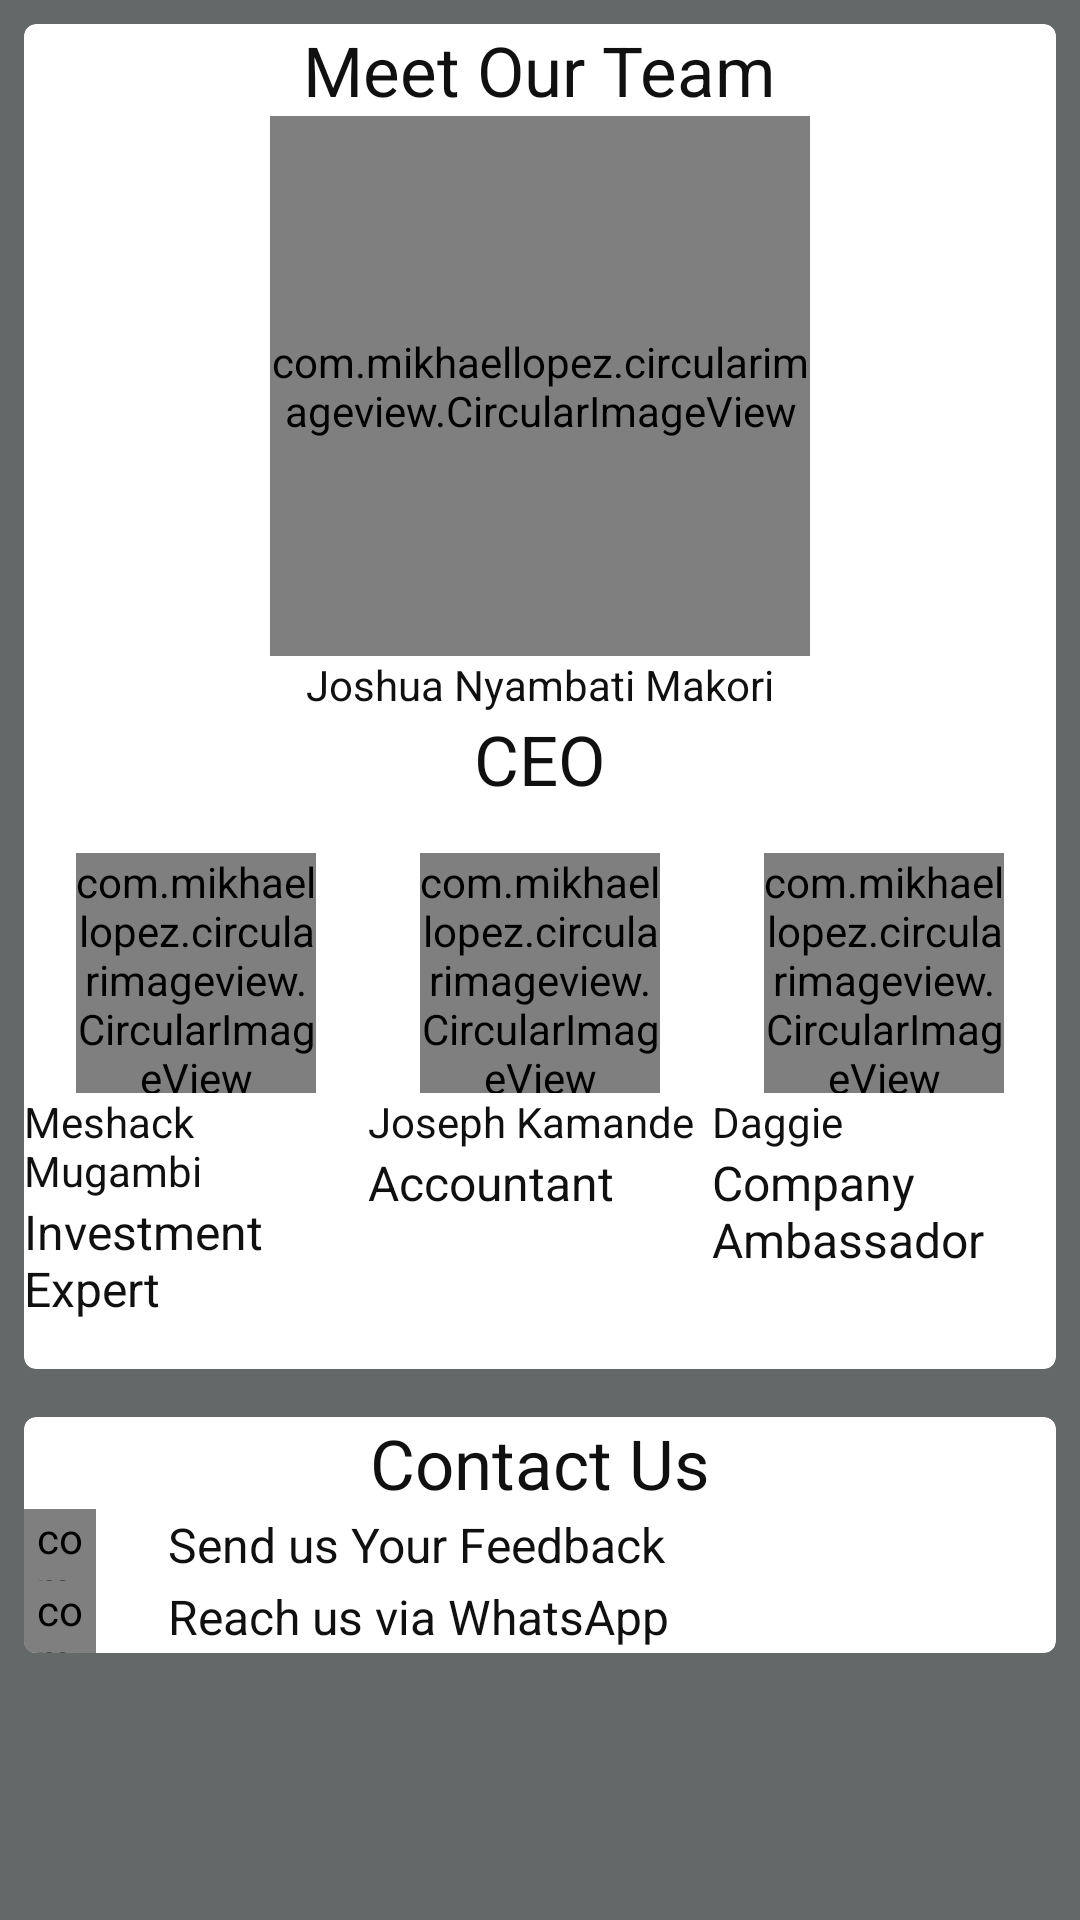

Layout XML and referenced resources for this Android screen:
<!-- AndroidManifest.xml: application theme AppTheme -->
<!-- res/layout/activity_about_us.xml -->
<?xml version="1.0" encoding="utf-8"?>
<LinearLayout xmlns:android="http://schemas.android.com/apk/res/android"
    xmlns:tools="http://schemas.android.com/tools"
    android:layout_width="match_parent"
    android:layout_height="match_parent"
    android:background="@color/colodarkish"
    android:orientation="vertical"
    tools:context=".AboutUs">
    <ScrollView
        android:layout_width="match_parent"
        android:layout_height="match_parent">
        <LinearLayout
            android:layout_width="match_parent"
            android:orientation="vertical"
            android:layout_height="match_parent">

    <android.support.v7.widget.CardView
        xmlns:android="http://schemas.android.com/apk/res/android"
        xmlns:card_view="http://schemas.android.com/apk/res-auto"
        android:layout_gravity="center_vertical"
        android:layout_margin="8dp"
        android:layout_width="match_parent"
        android:layout_height="wrap_content"
        card_view:cardCornerRadius="4dp">
        <LinearLayout
            android:layout_width="match_parent"
            android:orientation="vertical"
            android:layout_height="match_parent">
            <TextView
                android:text="Meet Our Team"
                android:textSize="23sp"
                android:layout_gravity="center"
                android:layout_width="wrap_content"
                android:layout_height="wrap_content" />
            <com.mikhaellopez.circularimageview.CircularImageView
                android:layout_gravity="center"
                android:src="@drawable/josh"
                android:layout_width="180dp"
                android:layout_height="180dp" />
            <TextView
                android:text="Joshua Nyambati Makori"
                android:layout_width="wrap_content"
                android:layout_gravity="center"
                android:layout_height="wrap_content" />
            <TextView
                android:text="CEO"
                android:textStyle="normal"
                android:textSize="23sp"
                android:layout_gravity="center"
                android:layout_width="wrap_content"
                android:layout_marginBottom="16dp"
                android:layout_height="wrap_content" />
            <LinearLayout
                android:layout_width="match_parent"
                android:orientation="horizontal"
                android:layout_marginBottom="16dp"
                android:layout_height="match_parent">
                <LinearLayout
                    android:layout_weight="1"
                    android:layout_width="0dp"
                    android:orientation="vertical"
                    android:layout_height="match_parent">
                    <com.mikhaellopez.circularimageview.CircularImageView
                        android:layout_gravity="center"
                        android:src="@drawable/mesh"
                        android:layout_width="80dp"
                        android:layout_height="80dp" />
                    <TextView
                        android:text="Meshack Mugambi"
                        android:layout_width="wrap_content"
                        android:layout_height="wrap_content" />
                    <TextView
                        android:text="Investment Expert"
                        android:textStyle="normal"
                        android:textSize="16sp"
                        android:layout_width="wrap_content"
                        android:layout_height="wrap_content" />
                </LinearLayout>
                <LinearLayout
                    android:layout_weight="1"
                    android:layout_width="0dp"
                    android:orientation="vertical"
                    android:layout_height="match_parent">
                    <com.mikhaellopez.circularimageview.CircularImageView
                        android:layout_gravity="center"
                        android:src="@drawable/defaultprofile"
                        android:layout_width="80dp"
                        android:layout_height="80dp" />
                    <TextView
                        android:text="Joseph Kamande"
                        android:layout_width="wrap_content"
                        android:layout_height="wrap_content" />
                    <TextView
                        android:text="Accountant"
                        android:textStyle="normal"
                        android:textSize="16sp"
                        android:layout_width="wrap_content"
                        android:layout_height="wrap_content" />
                </LinearLayout>
                <LinearLayout
                    android:layout_weight="1"
                    android:layout_width="0dp"
                    android:orientation="vertical"
                    android:layout_height="match_parent">
                    <com.mikhaellopez.circularimageview.CircularImageView
                        android:layout_gravity="center"
                        android:src="@drawable/daggy"
                        android:layout_width="80dp"
                        android:layout_height="80dp" />
                    <TextView
                        android:text="Daggie"

                        android:layout_width="wrap_content"
                        android:layout_height="wrap_content" />
                    <TextView
                        android:text="Company Ambassador"
                        android:textStyle="normal"
                        android:textSize="16sp"
                        android:layout_width="wrap_content"
                        android:layout_height="wrap_content" />
                </LinearLayout>
            </LinearLayout>
        </LinearLayout>
    </android.support.v7.widget.CardView>


    <android.support.v7.widget.CardView
        xmlns:android="http://schemas.android.com/apk/res/android"
        xmlns:card_view="http://schemas.android.com/apk/res-auto"
        android:layout_gravity="center_vertical"
        android:layout_margin="8dp"
        android:layout_width="match_parent"
        android:layout_height="wrap_content"
        card_view:cardCornerRadius="4dp">
        <LinearLayout
            android:layout_width="match_parent"
            android:orientation="vertical"
            android:layout_height="match_parent">

            <TextView
                android:text="Contact Us"
                android:textSize="23sp"
                android:layout_gravity="center"
                android:layout_width="wrap_content"
                android:layout_height="wrap_content" />
            <LinearLayout
                android:layout_width="match_parent"
                android:orientation="horizontal"
                android:layout_height="match_parent">
                <com.mikhaellopez.circularimageview.CircularImageView
                    android:id="@+id/email"
                    android:src="@drawable/ic_email"
                    android:layout_width="24dp"
                    android:layout_height="24dp" />
                <TextView
                    android:layout_marginLeft="24dp"
                    android:textSize="16sp"
                    android:layout_gravity="center_vertical"
                    android:text="Send us Your Feedback"
                    android:layout_width="wrap_content"
                    android:layout_height="wrap_content" />
            </LinearLayout>
        <LinearLayout
            android:layout_width="match_parent"
            android:orientation="horizontal"
            android:layout_height="match_parent">
            <com.mikhaellopez.circularimageview.CircularImageView
                android:id="@+id/whatsapp"
                android:src="@drawable/ic_whatsapp"
                android:layout_width="24dp"
                android:layout_height="24dp" />
            <TextView
                android:layout_marginLeft="24dp"
                android:textSize="16sp"
                android:layout_gravity="center_vertical"
                android:text="Reach us via WhatsApp"
                android:layout_width="wrap_content"
                android:layout_height="wrap_content" />
        </LinearLayout>
        </LinearLayout>
    </android.support.v7.widget.CardView>
        </LinearLayout>
    </ScrollView>
</LinearLayout>
<!-- resources referenced by this layout -->
<resources>
  <color name="colodarkish">#646869</color>
  <!-- drawable ic_email (drawable) -->
  <vector android:height="24dp" android:tint="#AB2517"
      android:viewportHeight="24.0" android:viewportWidth="24.0"
      android:width="24dp" xmlns:android="http://schemas.android.com/apk/res/android">
      <path android:fillColor="#FF000000" android:pathData="M20,4L4,4c-1.1,0 -1.99,0.9 -1.99,2L2,18c0,1.1 0.9,2 2,2h16c1.1,0 2,-0.9 2,-2L22,6c0,-1.1 -0.9,-2 -2,-2zM20,8l-8,5 -8,-5L4,6l8,5 8,-5v2z"/>
  </vector>
  <!-- drawable ic_whatsapp (drawable) -->
  <vector android:height="24dp" android:tint="#75AB82"
      android:viewportHeight="24.0" android:viewportWidth="24.0"
      android:width="24dp" xmlns:android="http://schemas.android.com/apk/res/android">
      <path android:fillColor="#FF000000" android:pathData="M6.62,10.79c1.44,2.83 3.76,5.14 6.59,6.59l2.2,-2.2c0.27,-0.27 0.67,-0.36 1.02,-0.24 1.12,0.37 2.33,0.57 3.57,0.57 0.55,0 1,0.45 1,1V20c0,0.55 -0.45,1 -1,1 -9.39,0 -17,-7.61 -17,-17 0,-0.55 0.45,-1 1,-1h3.5c0.55,0 1,0.45 1,1 0,1.25 0.2,2.45 0.57,3.57 0.11,0.35 0.03,0.74 -0.25,1.02l-2.2,2.2z"/>
  </vector>
  <!-- drawable josh: jpg bitmap (drawable, 60920 bytes) -->
  <style name="AppTheme" parent="Theme.AppCompat.Light.DarkActionBar">
          
          <item name="colorPrimary">@color/dark_gray</item>
          <item name="colorPrimaryDark">@color/dark_gray_status</item>
          <item name="colorAccent">@color/gray</item>
          <item name="android:colorControlNormal">@color/gray</item>
          <item name="android:textColor">@color/black</item>
          <item name="android:textColorHint">@color/gray</item>
  
      </style>
  <color name="dark_gray">#5db6ab</color>
  <color name="dark_gray_status">#22858f</color>
  <color name="gray">#c4c4c4</color>
  <color name="black">#101010</color>
</resources>
